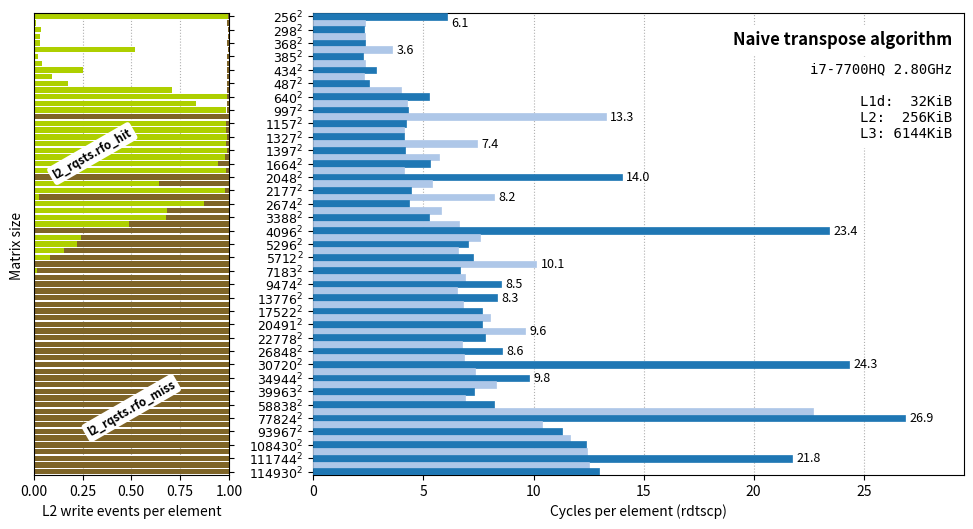

The matplotlib source for this figure: (Note: this script raises an exception after producing the figure.)
#!/usr/bin/env python3

import re
from dataclasses import dataclass
import matplotlib.pyplot as plt
import numpy as np
from matplotlib import gridspec

@dataclass
class Data:
  nn:object = None # matrix size
  pp:object = None # num passes
  tt:object = None # rdtscp per element
  l2hit:object = None # l2_rqsts.rfo_{hit|miss}
  l2miss:object = None

def normalize(data:Data):
  ii = np.argsort(data.nn)
  return Data(
    nn = np.asarray(data.nn, dtype=np.int64)[ii],
    pp = np.asarray(data.pp, dtype=np.int64)[ii],
    tt = np.asarray(data.tt, dtype=np.float64)[ii],
    l2hit = np.asarray(data.l2hit, dtype=np.float64)[ii],
    l2miss = np.asarray(data.l2miss, dtype=np.float64)[ii],
  )


def naive_transpose_experiment(data):
  data = normalize(data)

  fig, (ax1,ax0) = plt.subplots(ncols=2, sharey=True, gridspec_kw=dict(width_ratios=[3,10]), subplot_kw=dict(frameon=True), figsize=(12,6))

  # vertical position
  yy = [len(data.tt)-i-0.5 for i in range(len(data.tt))]

  # interleave bar colors
  cc = list()
  cmap = plt.get_cmap('tab20')
  for i in range(len(yy)):
    if i % 2 == 0:
      cc.append(cmap(0))
    else:
      cc.append(cmap(1))

  # plot
  ax0.barh(yy, data.tt, height=1.0, color=cc, edgecolor=cc, linewidth=0.5, zorder=3)

  # labels
  ax0.set_xlabel("Cycles per element (rdtscp)")
  ax0.set_yticks([yy[i] for i in range(len(yy)) if i%2 == 0])
  ax0.set_yticklabels([f'${data.nn[i]}^2$' for i in range(len(yy)) if i%2 == 0])
  #ax0.set_yticks([yy[i] for i in range(len(yy))])
  #ax0.set_yticklabels([f'${data.nn[i]}^2$' for i in range(len(yy))])
  ax0.tick_params(axis='y', which='major', labelsize=9)
  ax0.tick_params(axis='y', which='minor', labelsize=9)
  ax0.set_ylim([0, len(data.tt)])
  ax0.set_xlim([0, max(data.tt)*1.1])

  # text labels
  for i in range(len(data.tt)):
    localmax = True
    for j in [i-1, i+1]:
      if (j < 0) or (j >= len(data.tt)):
        continue
      if data.tt[j] > data.tt[i]-1:
        localmax = False
        break
    if localmax:
      if i == 0:
        va = 'top'
      elif i == len(data.tt)-1:
        va = 'bottom'
      else:
        va = 'center'
      ax0.text(data.tt[i]+0.2, yy[i], f'{data.tt[i]:.1f}', ha='left', va=va, fontsize=9)

  ax0.yaxis.set_tick_params(left=True, labelleft=True, right=False, labelright=False)
  ax0.xaxis.grid(True, which='major', linestyle='dotted', zorder=0)

  # description
  lines = [
    'i7-7700HQ 2.80GHz',
    '',
    'L1d:  32KiB',
    'L2:  256KiB',
    'L3: 6144KiB'
  ]
  ax0.text(max(data.tt)*1.08, max(yy)*0.97, 'Naive transpose algorithm', ha='right', va='top', fontweight='bold', fontsize=12, backgroundcolor='white')
  ax0.text(max(data.tt)*1.08, max(yy)*0.9, '\n'.join(lines), ha='right', va='top', backgroundcolor='white', fontsize=10, fontfamily='monospace')



  ax1.barh(
    yy,
    [data.l2hit[i]/(data.nn[i]*data.nn[i]*data.pp[i]) for i in range(len(data.tt))],
    height=0.8, color='#aecf00',
    zorder=2
  )
  ax1.barh(
    yy,
    [data.l2miss[i]/(data.nn[i]*data.nn[i]*data.pp[i]) for i in range(len(data.tt))],
    left=[1.0 - data.l2miss[i]/(data.nn[i]*data.nn[i]*data.pp[i]) for i in range(len(data.tt))],
    height=0.8, color='#7e6427',
    zorder=2
  )


  ax1.set_xlim([0.0, 1.0])
  ax1.set_xlabel('L2 write events per element')
  ax1.yaxis.set_tick_params(left=False, labelleft=False, right=True, labelright=False)
  ax1.xaxis.grid(True, which='major', linestyle='dotted', zorder=0)
  ax1.text(-0.05, max(yy)/2, 'Matrix size', ha='right', va='center', rotation='vertical')

  ax1.text(0.3, 48, 'l2_rqsts.rfo_hit',
    va='center', ha='center',
    rotation=30, fontweight='bold', fontsize='small',
    bbox=dict(boxstyle='round', color='white', linewidth=0, alpha=1.0))

  ax1.text(0.5, 10, 'l2_rqsts.rfo_miss',
    va='center', ha='center',
    rotation=30, fontweight='bold', fontsize='small',
    bbox=dict(boxstyle='round', color='white', linewidth=0, alpha=1.0))

  plt.savefig('src/naive_transpose_experiment.png', bbox_inches='tight', dpi=150)

data = Data(
  nn=[256,272,298,304,368,381,385,416,434,463,487,592,640,775,997,1024,1157,1184,1327,1368,1397,1641,1664,2003,2048,2097,2177,2260,2674,3349,3388,3638,4096,4726,5296,5569,5712,6828,7183,8663,9474,10560,13776,14401,17522,19069,20491,21888,22778,25622,26848,27088,30720,31968,34944,38440,39963,45383,58838,66816,77824,87456,93967,104405,108430,109644,111744,113472,114930,],
  tt=[6.070376,2.344284,2.300841,2.338413,2.328428,3.566934,2.249341,2.346107,2.858916,2.292273,2.533351,3.983479,5.246746,4.268127,4.279357,13.284690,4.196692,4.121748,4.127669,7.418052,4.181687,5.714137,5.312905,4.123522,14.011552,5.380636,4.430942,8.224077,4.343082,5.801435,5.235156,6.626007,23.405534,7.577792,7.034732,6.556128,7.247461,10.120080,6.678182,6.895115,8.515650,6.518783,8.323120,6.815290,7.650477,8.012680,7.671895,9.624374,7.777312,6.767505,8.568170,6.834996,24.339635,7.320653,9.786448,8.289127,7.310052,6.873375,8.208774,22.713839,26.857144,10.368746,11.281753,11.667679,12.377022,12.420580,21.750734,12.531617,12.983490,],
  pp=[131072,116105,96729,92948,63429,59175,57951,49636,45604,40070,36218,24510,20971,14301,8641,8192,6416,6127,4878,4590,4401,3189,3102,2141,2048,1953,1812,1681,1201,765,748,649,512,384,306,276,263,184,166,114,95,77,45,41,27,23,20,17,16,13,11,11,9,8,7,5,5,4,2,1,1,1,1,1,1,1,1,1,1,],
  l2hit=[8581374378,113313529,317656737,276426642,277509926,4438966065,202219039,380649587,2180057356,813580379,1506533099,6108373876,8492007365,7123721300,8484151881,1583689949,8458728706,8471523467,8488154827,8729920518,8501922782,8547807428,8109679702,8445605501,181077247,5518981940,8399045336,228117075,7505290370,5846897455,5833855470,4213655639,206288545,2188708978,1891400863,1307123519,722368731,3030265039,132901458,799963,757850,598149,4025970,609257,21524438,38139680,66576259,1608028,2185892,1318963,1029562,593126,1957577875,1590301,1197620,163316869,686987,1079353,951421,8738501,230121208,1481842,54386196,7303474,1234746,3469653,1298485,576651,2937337,],
  l2miss=[36686283,68102167,58379733,59536704,65538462,37733549,81603614,62512030,65220858,63990402,60785217,69663767,94704292,101996018,100648779,8594214960,126925569,114977480,99112407,127757766,85007350,150387764,479666548,147424265,8600858966,3069069699,189693249,8357328455,1083286670,2733122492,2751721847,4392972245,8704219595,6479837684,6691868092,7252473950,7860178310,8580018534,8434012885,8555288004,8528315473,8587432788,8542413091,8504088759,8291614152,8328063245,8399835444,8147854827,8303202917,8535874384,7929857931,8072924413,8525500676,8179686841,8550307882,7390529742,7987173075,8240411283,6925668114,4468318213,6189762608,7651816546,8832807413,10916694158,11758505422,12030710715,12490280927,12877336491,13210733858,]
)

naive_transpose_experiment(data)

